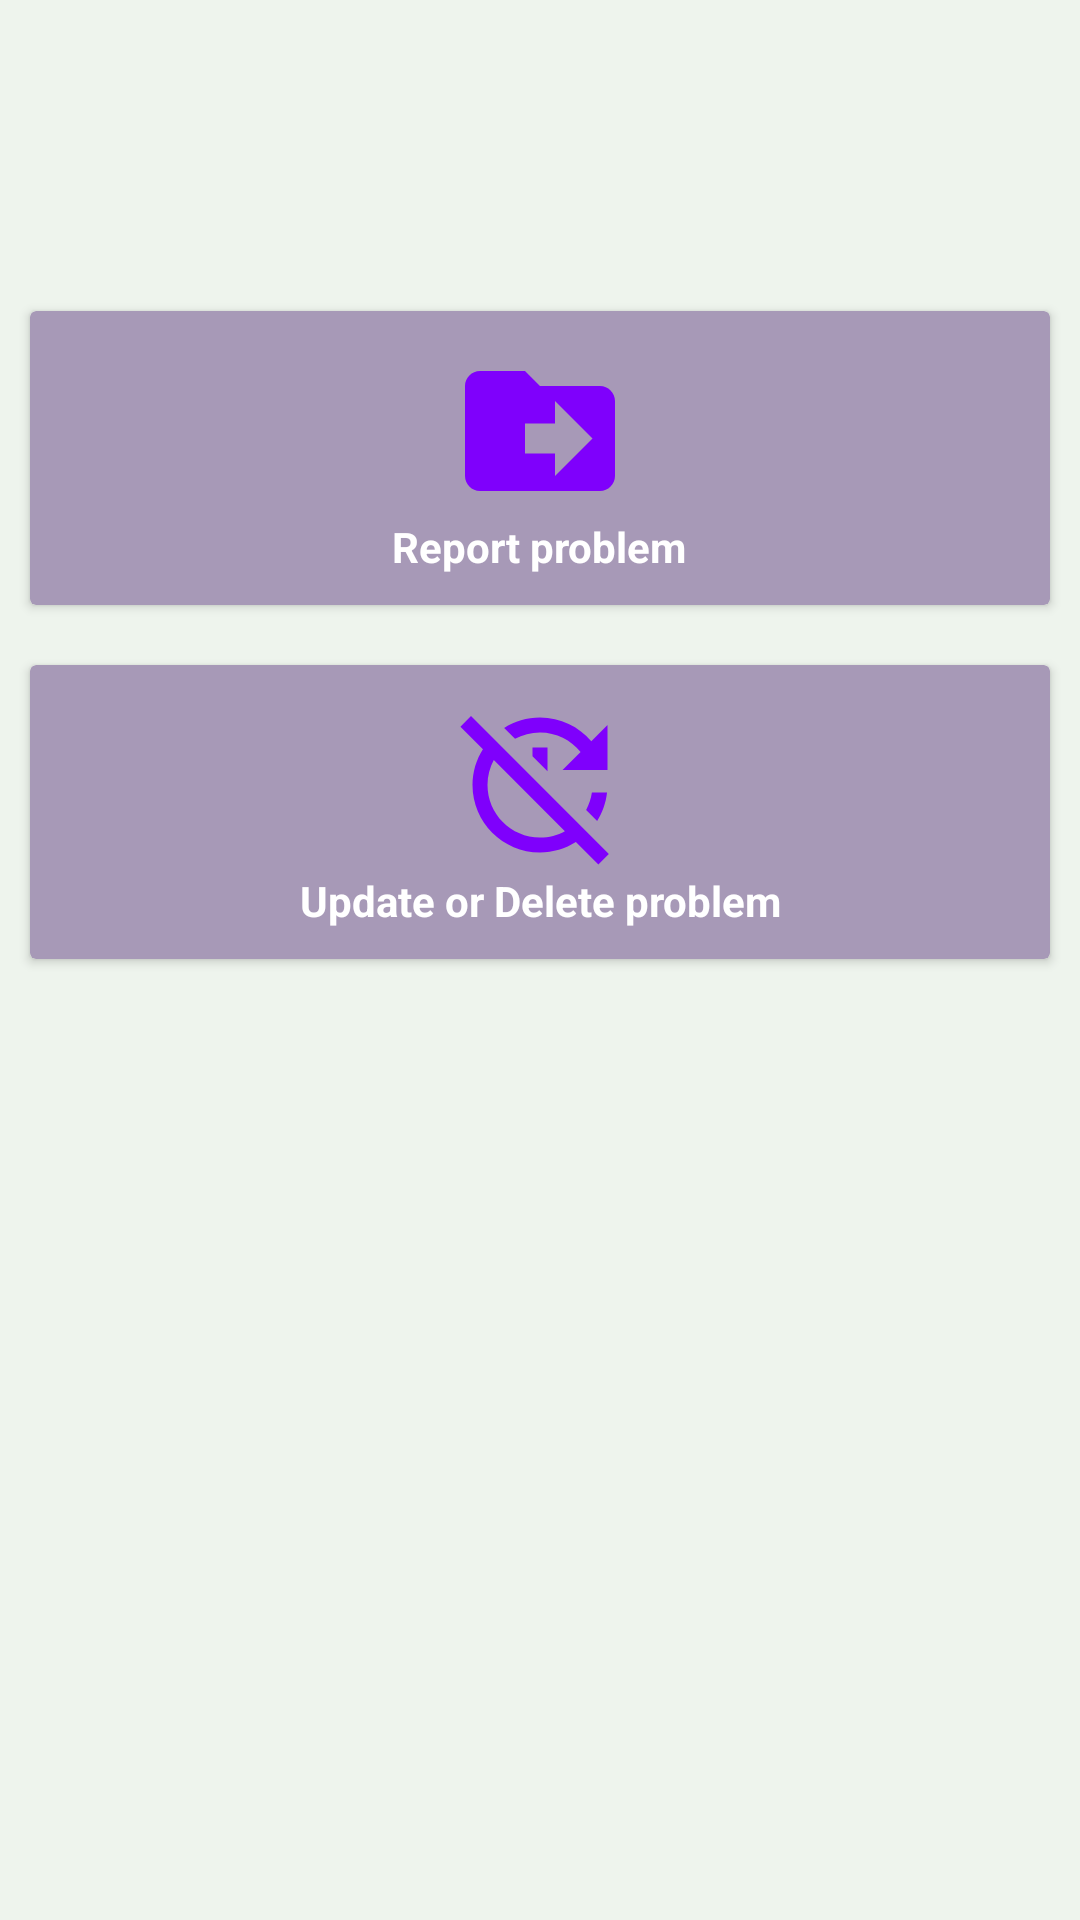

Write the Android layout XML for this screen, with the resource values it uses.
<!-- AndroidManifest.xml: application theme Theme.LogBookAssistant -->
<!-- res/layout/activity_main.xml -->
<?xml version="1.0" encoding="utf-8"?>
<RelativeLayout xmlns:android="http://schemas.android.com/apk/res/android"
    xmlns:app="http://schemas.android.com/apk/res-auto"
    xmlns:tools="http://schemas.android.com/tools"
    android:layout_width="match_parent"
    android:background="#EEF4ED"
    android:layout_height="match_parent"
    tools:context=".MainActivity">

    <TextView
        android:id="@+id/main"
        android:layout_width="wrap_content"
        android:layout_height="wrap_content"
        android:layout_centerHorizontal="true"
        android:layout_marginStart="30dp"
        android:layout_marginTop="30dp"
        android:layout_marginEnd="30dp"
        android:layout_marginBottom="30dp"
        android:text=""
        android:textColor="#7F00FC"
        android:textSize="25sp"
        android:textStyle="bold" />

    <androidx.cardview.widget.CardView
        android:id="@+id/logProblem"
        android:layout_width="match_parent"
        android:layout_height="wrap_content"
        android:layout_below="@id/main"
        android:layout_marginStart="10dp"
        android:background="#A799B7"
        android:backgroundTint="#A799B7"
        android:layout_marginTop="10dp"
        android:layout_marginEnd="10dp"
        android:layout_marginBottom="10dp"
        android:clickable="true"
        android:clipChildren="true"
        android:elevation="2dp">

        <ImageView
            android:layout_width="60dp"
            android:layout_height="60dp"
            android:layout_gravity="center_horizontal"
            android:layout_marginTop="10dp"
            android:src="@drawable/file" />

        <TextView
            android:layout_width="wrap_content"
            android:layout_height="wrap_content"
            android:layout_gravity="center_horizontal"
            android:layout_marginTop="69dp"
            android:layout_marginBottom="10dp"
            android:textColor="#FFFFFF"
            android:gravity="center_horizontal"
            android:text="@string/report_problem"
            android:textStyle="bold" />
    </androidx.cardview.widget.CardView>
    <androidx.cardview.widget.CardView
        android:id="@+id/updateProblem"
        android:layout_width="match_parent"
        android:layout_height="wrap_content"
        android:layout_below="@id/logProblem"
        android:layout_marginStart="10dp"
        android:background="#A799B7"
        android:backgroundTint="#A799B7"
        android:layout_marginTop="10dp"
        android:layout_marginEnd="10dp"
        android:layout_marginBottom="10dp"
        android:clickable="true"
        android:clipChildren="true"
        android:elevation="2dp">

        <ImageView
            android:layout_width="60dp"
            android:layout_height="60dp"
            android:layout_gravity="center_horizontal"
            android:layout_marginTop="10dp"
            android:src="@drawable/update" />

        <TextView
            android:layout_width="wrap_content"
            android:layout_height="wrap_content"
            android:layout_gravity="center_horizontal"
            android:layout_marginTop="69dp"
            android:layout_marginBottom="10dp"
            android:textColor="#FFFFFF"
            android:gravity="center_horizontal"
            android:text="@string/update_or_delete_problem"
            android:textStyle="bold" />
    </androidx.cardview.widget.CardView>

</RelativeLayout>
<!-- resources referenced by this layout -->
<resources>
  <!-- drawable file (drawable) -->
  <vector android:autoMirrored="true" android:height="24dp"
      android:tint="#7F00FC" android:viewportHeight="24"
      android:viewportWidth="24" android:width="24dp" xmlns:android="http://schemas.android.com/apk/res/android">
      <path android:fillColor="@android:color/white" android:pathData="M20,6h-8l-2,-2L4,4c-1.1,0 -2,0.9 -2,2v12c0,1.1 0.9,2 2,2h16c1.1,0 2,-0.9 2,-2L22,8c0,-1.1 -0.9,-2 -2,-2zM14,18v-3h-4v-4h4L14,8l5,5 -5,5z"/>
  </vector>
  <!-- drawable update (drawable) -->
  <vector android:height="60dp" android:tint="#7F00FC"
      android:viewportHeight="24" android:viewportWidth="24"
      android:width="60dp" xmlns:android="http://schemas.android.com/apk/res/android">
      <path android:fillColor="@android:color/white" android:pathData="M8.67,5.84L7.22,4.39C8.6,3.51 10.24,3 12,3c2.74,0 5.19,1.23 6.84,3.16L21,4v6h-6l2.41,-2.41C16.12,6.02 14.18,5 12,5C10.8,5 9.66,5.31 8.67,5.84zM13,7h-2v1.17l2,2V7zM19.78,22.61l-3,-3C15.39,20.48 13.76,21 12,21c-4.97,0 -9,-4.03 -9,-9c0,-1.76 0.51,-3.4 1.39,-4.78L1.39,4.22l1.41,-1.41l18.38,18.38L19.78,22.61zM15.32,18.15L5.84,8.67C5.31,9.66 5,10.8 5,12c0,3.86 3.14,7 7,7C13.2,19 14.34,18.69 15.32,18.15zM20.94,13h-2.02c-0.12,0.83 -0.39,1.61 -0.77,2.32l1.47,1.47C20.32,15.67 20.79,14.38 20.94,13z"/>
  </vector>
  <string name="report_problem">Report problem</string>
  <string name="update_or_delete_problem">Update or Delete problem</string>
  <style name="Theme.LogBookAssistant" parent="Base.Theme.LogBookAssistant" />
  <style name="Base.Theme.LogBookAssistant" parent="Theme.Material3.DayNight.NoActionBar">
          
          
      </style>
</resources>
